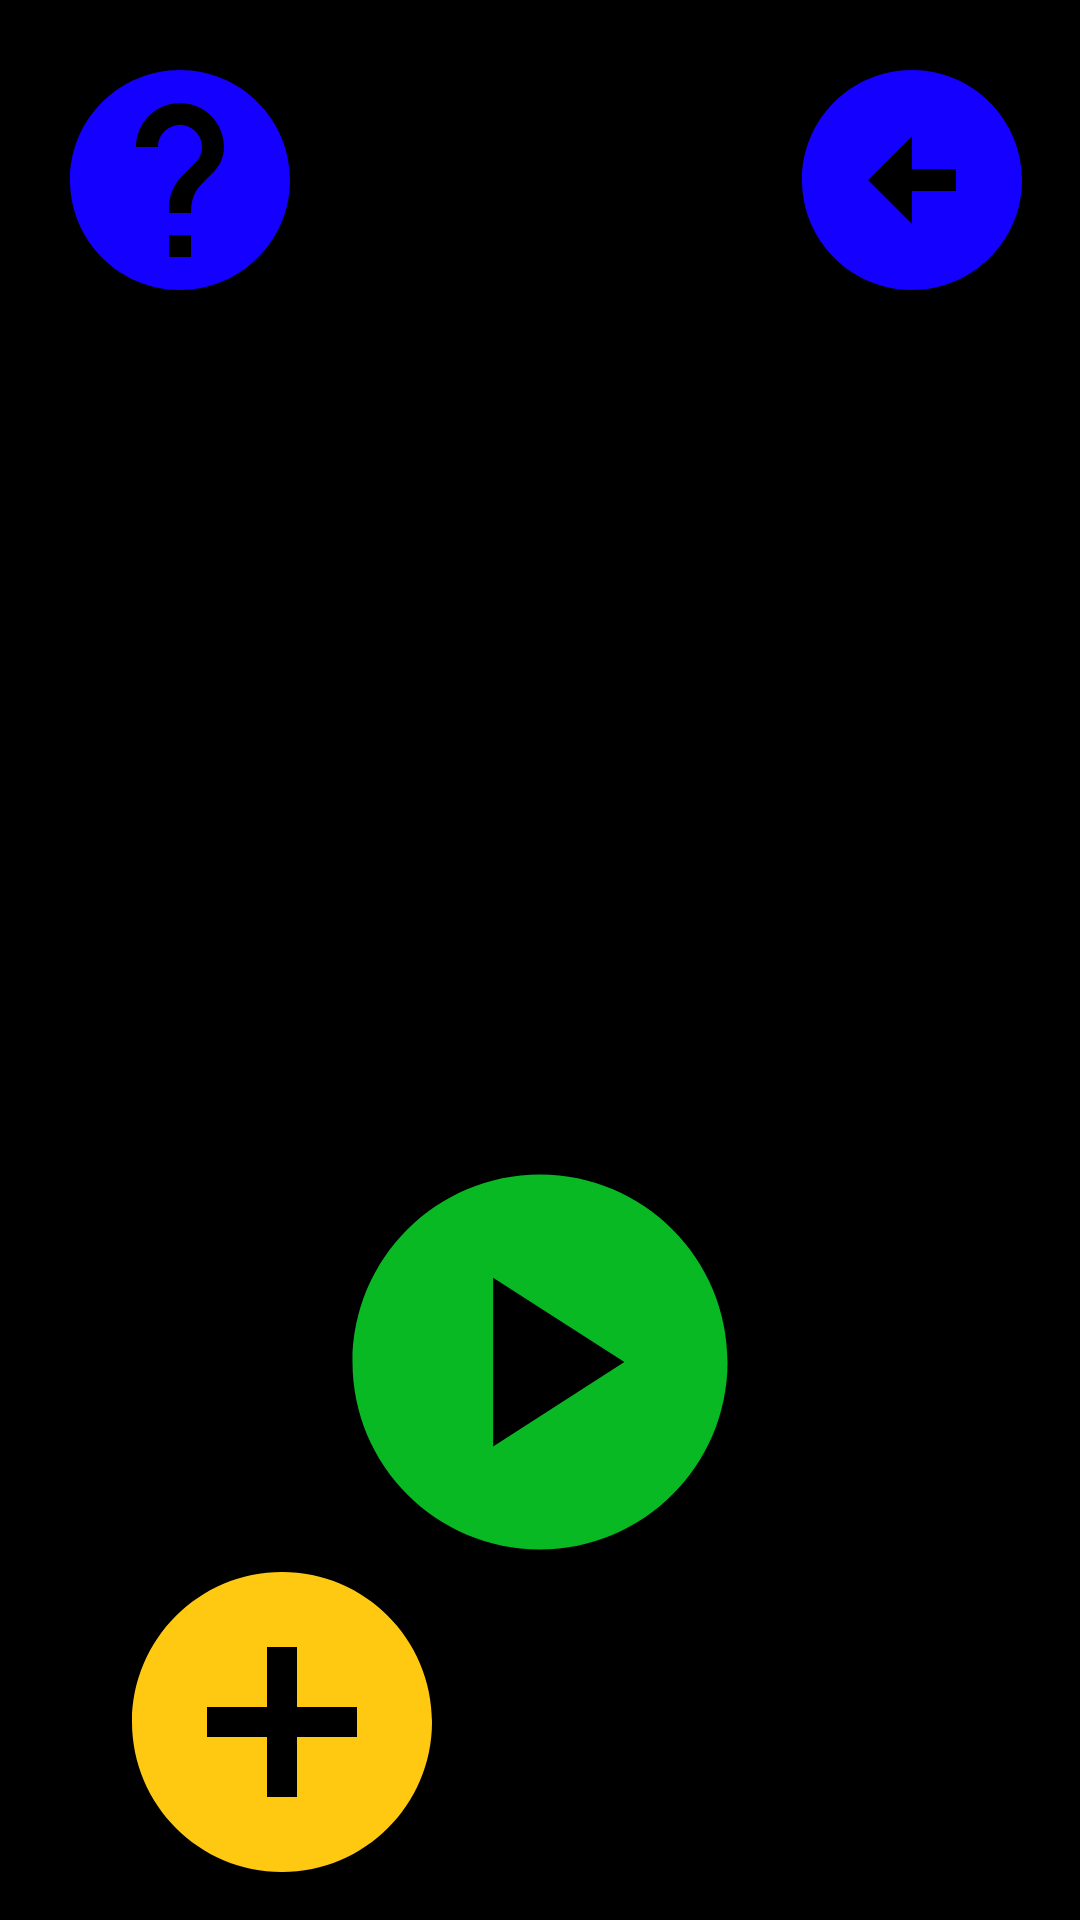

Layout XML and referenced resources for this Android screen:
<!-- AndroidManifest.xml: application theme Theme.VisionHelper -->
<!-- res/layout/activity_notes.xml -->
<?xml version="1.0" encoding="utf-8"?>
<LinearLayout xmlns:android="http://schemas.android.com/apk/res/android"
    xmlns:app="http://schemas.android.com/apk/res-auto"
    xmlns:tools="http://schemas.android.com/tools"
    android:layout_width="match_parent"
    android:layout_height="match_parent"
    android:background="@color/black"
    android:layout_gravity="center"
    android:gravity="center"
    android:orientation="vertical"
    tools:context=".notes.NotesActivity">

    <LinearLayout
        android:layout_width="wrap_content"
        android:layout_height="wrap_content">

        <ImageButton
            android:id="@+id/helperNotesButton"
            android:layout_width="wrap_content"
            android:layout_height="wrap_content"
            android:layout_gravity="left"
            android:paddingTop="16sp"
            android:paddingBottom="16sp"
            android:paddingLeft="16sp"
            android:paddingRight="80dp"
            android:src="@drawable/ic_helper"
            android:background="@color/transparent"
            />

        <ImageButton
            android:id="@+id/btnBackFromNotes"
            android:layout_width="wrap_content"
            android:layout_height="wrap_content"
            android:layout_gravity="left"
            android:paddingTop="16sp"
            android:paddingBottom="16sp"
            android:paddingRight="16sp"
            android:paddingLeft="80dp"
            android:src="@drawable/ic_arrow"
            android:background="@color/transparent"
            />

    </LinearLayout>

        <ListView
            android:layout_marginHorizontal="42sp"
            android:id="@+id/listNotes"
            android:layout_weight="1.0"
            android:layout_width="match_parent"
            android:layout_height="260dp"
            android:orientation="vertical" />

    <ImageButton
        android:id="@+id/playStopNotesButton"
        android:layout_width="140dp"
        android:layout_height="140dp"
        android:layout_gravity="center"
        android:background="@color/transparent"
        android:src="@drawable/ic_play"
        app:tint="@color/green" />

    <LinearLayout
        android:layout_width="375dp"
        android:layout_height="wrap_content"
        android:gravity="center"
        android:paddingBottom="16sp"
        android:layout_gravity="center"
        android:orientation="horizontal">

        <ImageButton
            android:id="@+id/addNoteButton"
            android:layout_width="100dp"
            android:layout_height="100dp"
            android:background="@color/transparent"
            android:src="@drawable/ic_add_note"
            app:tint="@color/yellow" />

        <Space
            android:layout_width="72sp"
            android:layout_height="match_parent" />

        <ImageButton
            android:id="@+id/removeNoteButton"
            android:layout_width="100dp"
            android:layout_height="100dp"
            android:background="@color/transparent"
            android:src="@drawable/ic_remove_red"
            app:tint="@color/red" />

    </LinearLayout>

</LinearLayout>
<!-- resources referenced by this layout -->
<resources>
  <color name="black">#FF000000</color>
  <color name="green">#08B924</color>
  <color name="red">#FF1F2C</color>
  <color name="transparent">#00000000</color>
  <color name="yellow">#FFC912</color>
  <!-- drawable ic_add_note (drawable) -->
  <vector android:height="120dp" android:tint="@color/yellow"
      android:viewportHeight="24" android:viewportWidth="24"
      android:width="120dp" xmlns:android="http://schemas.android.com/apk/res/android">
      <path android:fillColor="@android:color/white" android:pathData="M12,2C6.48,2 2,6.48 2,12s4.48,10 10,10 10,-4.48 10,-10S17.52,2 12,2zM17,13h-4v4h-2v-4L7,13v-2h4L11,7h2v4h4v2z"/>
  </vector>
  <!-- drawable ic_arrow (drawable) -->
  <vector xmlns:android="http://schemas.android.com/apk/res/android"
      android:width="88dp"
      android:height="88dp"
      android:viewportWidth="24"
      android:viewportHeight="24">
    <path
        android:fillColor="#1400FF"
        android:pathData="M2,12c0,5.52 4.48,10 10,10s10,-4.48 10,-10c0,-5.52 -4.48,-10 -10,-10C6.48,2 2,6.48 2,12zM12,11l4,0v2l-4,0l0,3l-4,-4l4,-4L12,11z"/>
  </vector>
  <!-- drawable ic_helper (drawable) -->
  <vector android:autoMirrored="true" android:height="88dp"
      android:tint="@color/blue" android:viewportHeight="24"
      android:viewportWidth="24" android:width="88dp" xmlns:android="http://schemas.android.com/apk/res/android">
      <path android:fillColor="@android:color/white" android:pathData="M12,2C6.48,2 2,6.48 2,12s4.48,10 10,10 10,-4.48 10,-10S17.52,2 12,2zM13,19h-2v-2h2v2zM15.07,11.25l-0.9,0.92C13.45,12.9 13,13.5 13,15h-2v-0.5c0,-1.1 0.45,-2.1 1.17,-2.83l1.24,-1.26c0.37,-0.36 0.59,-0.86 0.59,-1.41 0,-1.1 -0.9,-2 -2,-2s-2,0.9 -2,2L8,9c0,-2.21 1.79,-4 4,-4s4,1.79 4,4c0,0.88 -0.36,1.68 -0.93,2.25z"/>
  </vector>
  <!-- drawable ic_play (drawable) -->
  <vector android:height="150dp" android:tint="@color/green"
      android:viewportHeight="24" android:viewportWidth="24"
      android:width="150dp" xmlns:android="http://schemas.android.com/apk/res/android">
      <path android:fillColor="@android:color/white" android:pathData="M12,2C6.48,2 2,6.48 2,12s4.48,10 10,10s10,-4.48 10,-10S17.52,2 12,2zM9.5,16.5v-9l7,4.5L9.5,16.5z"/>
  </vector>
  <style name="Theme.VisionHelper" parent="Theme.MaterialComponents.DayNight.DarkActionBar">
          
          <item name="colorPrimary">@color/blue</item>
          <item name="colorPrimaryVariant">@color/purple_700</item>
          <item name="colorOnPrimary">@color/white</item>
          
          <item name="colorSecondary">@color/teal_200</item>
          <item name="colorSecondaryVariant">@color/teal_700</item>
          <item name="colorOnSecondary">@color/black</item>
          
          <item name="android:statusBarColor" tools:targetApi="l">?attr/colorPrimaryVariant</item>
          <item name="windowActionBar">false</item>
          <item name="windowNoTitle">true</item>
          
      </style>
  <color name="blue">#1400FF</color>
  <color name="purple_700">#FF3700B3</color>
  <color name="white">#FFFFFFFF</color>
  <color name="teal_200">#FF03DAC5</color>
  <color name="teal_700">#FF018786</color>
</resources>
